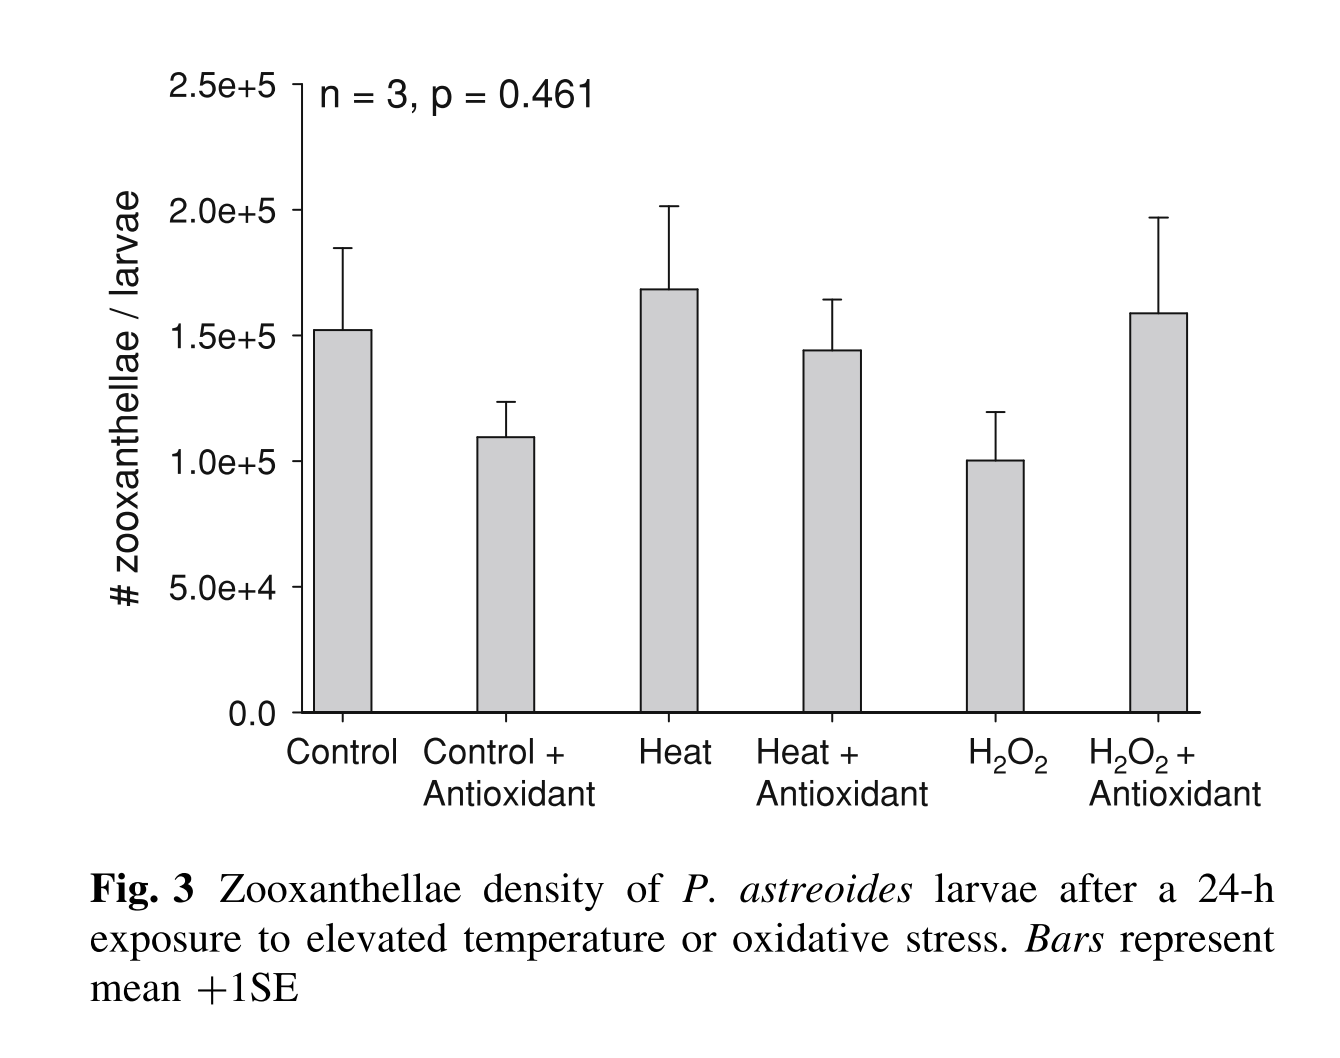

Values plotted in this chart, from the file beside it:
1, 153030.30303030304
1, 186364
3.012, 169697
3, 203030
